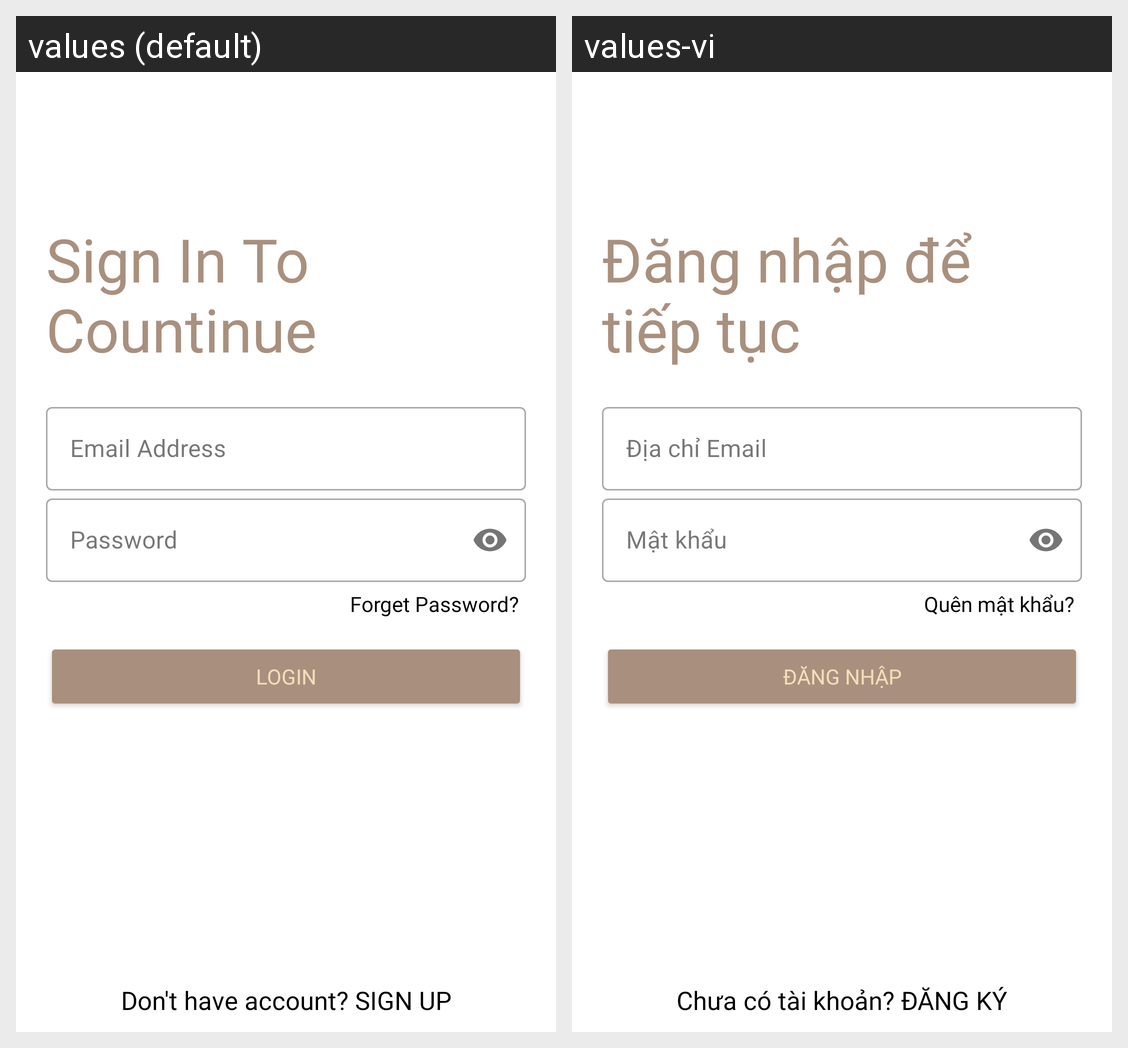

The Android screen above is rendered under two locales of the same app. Produce the string resources it draws, with the default and per-locale values.
Android screen res/layout/activity_sign_in_email.xml rendered under 2 locales, left to right: values (default), values-vi. Device: Nexus 5 (rendered at 1080×1920; each locale shown at half size, 540×960, under a caption strip naming it); theme Base.Theme.BookApp2.
Strings drawn on this screen, with the default value and each locale's value (text and hints the layout hard-codes, and strings that could not be matched under every locale, appear in the picture but are not listed):

sign_in
  values: Sign In To Countinue
  values-vi: Đăng nhập để tiếp tục

forget_password
  values: Forget Password?
  values-vi: Quên mật khẩu?

login
  values: Login
  values-vi: Đăng nhập

don_t_have_account_register
  values: Don't have account? SIGN UP
  values-vi: Chưa có tài khoản? ĐĂNG KÝ
